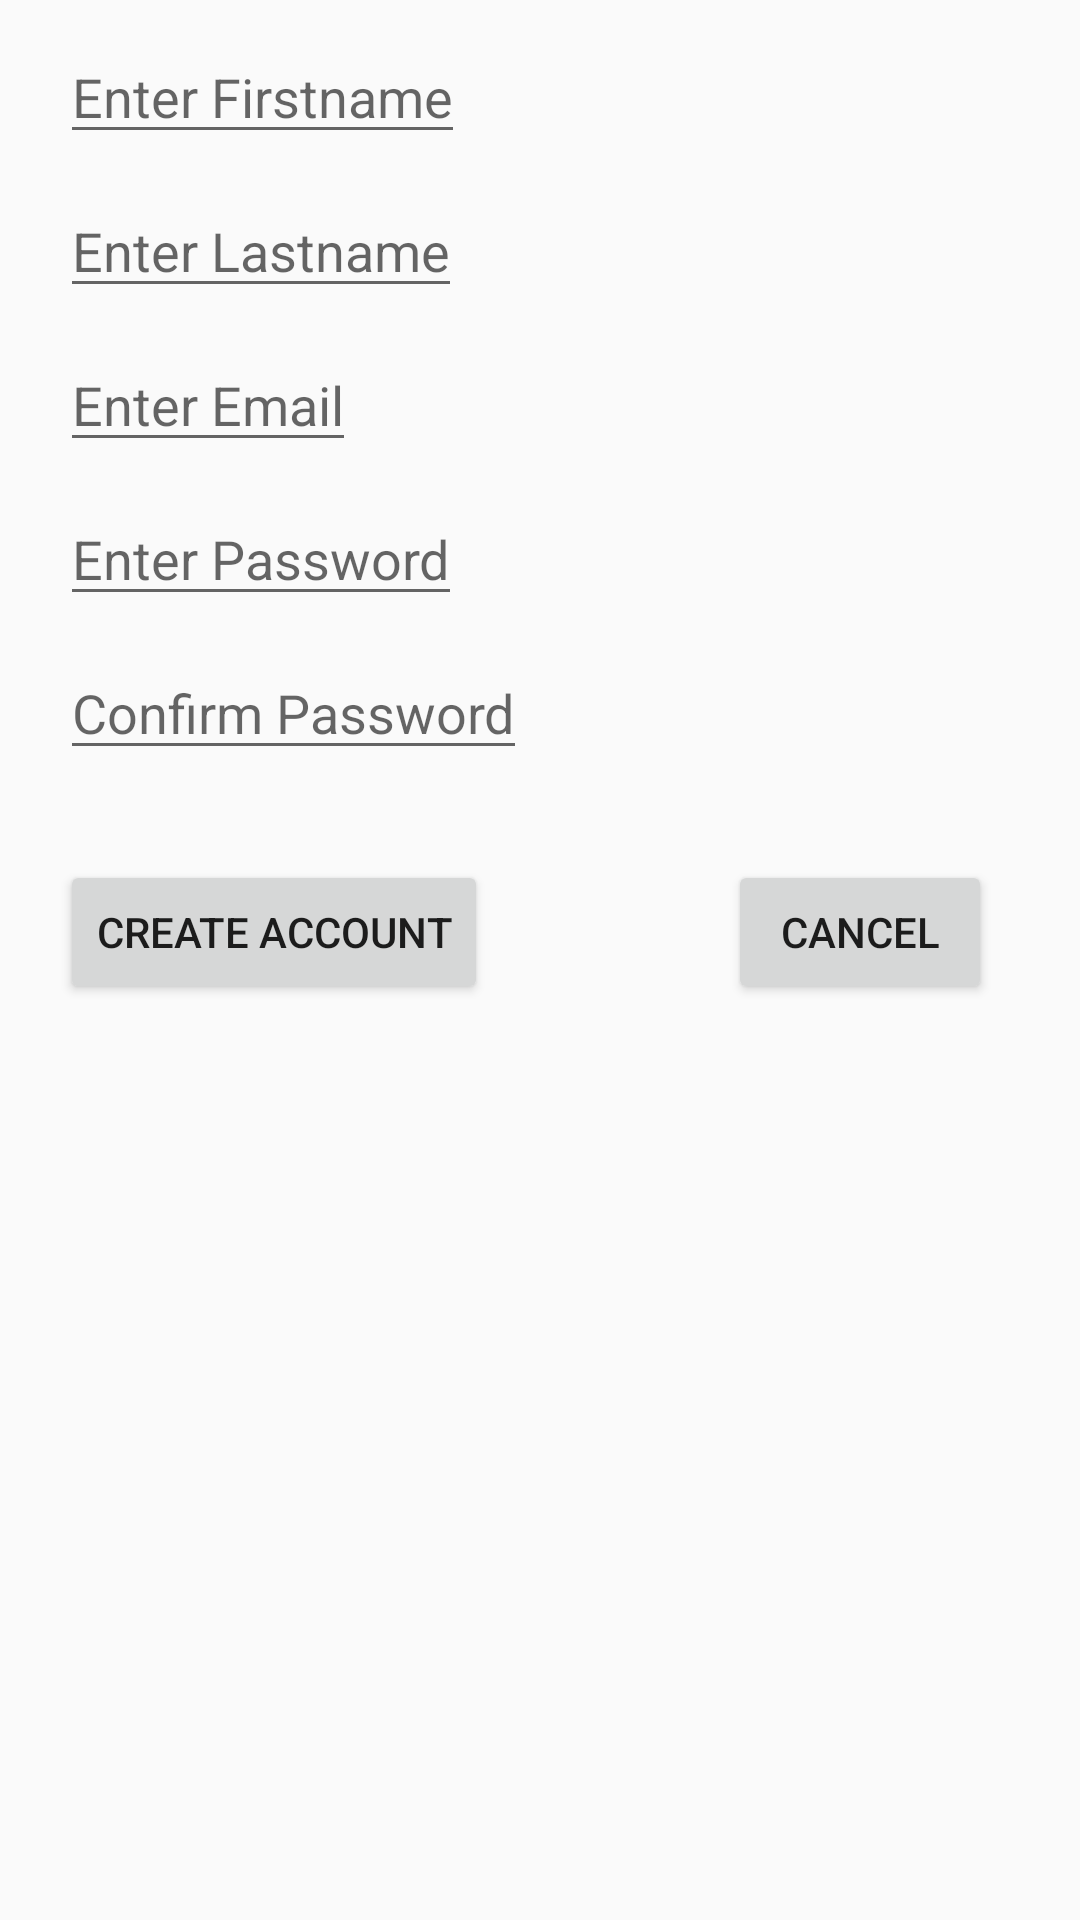

Write the Android layout XML for this screen, with the resource values it uses.
<!-- AndroidManifest.xml: application theme AppTheme -->
<!-- res/layout/activity_register.xml -->
<?xml version="1.0" encoding="utf-8"?>
<LinearLayout xmlns:android="http://schemas.android.com/apk/res/android"
    xmlns:app="http://schemas.android.com/apk/res-auto"
    xmlns:tools="http://schemas.android.com/tools"
    android:layout_width="match_parent"
    android:layout_height="match_parent"
    android:orientation="vertical"
    tools:context=".RegistrationForm.Register">

    <EditText
        android:layout_width="wrap_content"
        android:layout_height="wrap_content"
        android:id="@+id/firstname"
        android:layout_marginTop="10dp"
        android:hint="@string/edtxt_firstName"
        android:layout_marginStart="20dp"
        />
    <EditText
        android:layout_width="wrap_content"
        android:layout_height="wrap_content"
        android:id="@+id/lname"
        android:layout_marginTop="10dp"
        android:hint="@string/edtxt_lastName"
        android:layout_marginStart="20dp"
        />
    <EditText
        android:layout_width="wrap_content"
        android:layout_height="wrap_content"
        android:id="@+id/email"
        android:layout_marginTop="10dp"
        android:hint="@string/edtxt_enterEmail"
        android:layout_marginStart="20dp"
        />
    <EditText
        android:layout_width="wrap_content"
        android:layout_height="wrap_content"
        android:id="@+id/pword"
        android:hint="@string/edtxt_enterPass"
        android:layout_marginTop="10dp"
        android:layout_marginStart="20dp"
        />
    <EditText
        android:layout_width="wrap_content"
        android:layout_height="wrap_content"
        android:id="@+id/cofirm"
        android:hint="@string/edtxt_confPass"
        android:layout_marginTop="10dp"
        android:layout_marginStart="20dp"

        />
    <LinearLayout
        android:layout_width="wrap_content"
        android:layout_height="wrap_content"
        android:orientation="horizontal"
        android:layout_marginTop="30dp"
        >
        <Button
            android:layout_width="wrap_content"
            android:layout_height="wrap_content"
            android:id="@+id/Register"
            android:text="@string/btn_createAcc"
            android:layout_marginStart="20dp"
            />
        <Button
            android:layout_width="wrap_content"
            android:layout_height="wrap_content"
            android:id="@+id/cancel"
            android:text="@string/btn_cancel"
            android:layout_marginStart="80dp"
            />
    </LinearLayout>
</LinearLayout>
<!-- resources referenced by this layout -->
<resources>
  <string name="btn_cancel">Cancel</string>
  <string name="btn_createAcc">Create Account</string>
  <string name="edtxt_confPass">Confirm Password</string>
  <string name="edtxt_enterEmail">Enter Email</string>
  <string name="edtxt_enterPass">Enter Password</string>
  <string name="edtxt_firstName">Enter Firstname</string>
  <string name="edtxt_lastName">Enter Lastname</string>
  <style name="AppTheme" parent="Theme.AppCompat.Light.DarkActionBar">
      
      <item name="colorPrimary">@color/colorPrimary</item>
      <item name="colorPrimaryDark">@color/colorPrimaryDark</item>
      <item name="colorAccent">@color/colorAccent</item>
      <item name="windowActionBar">false</item>
      <item name="windowNoTitle">true</item>
  
  </style>
  <!-- not gathered from this repository: default colours our renderer supplied (Android Studio template values) -->
  <color name="colorPrimary">#FF6200EE</color>
  <color name="colorPrimaryDark">#FF3700B3</color>
  <color name="colorAccent">#FF03DAC5</color>
</resources>
